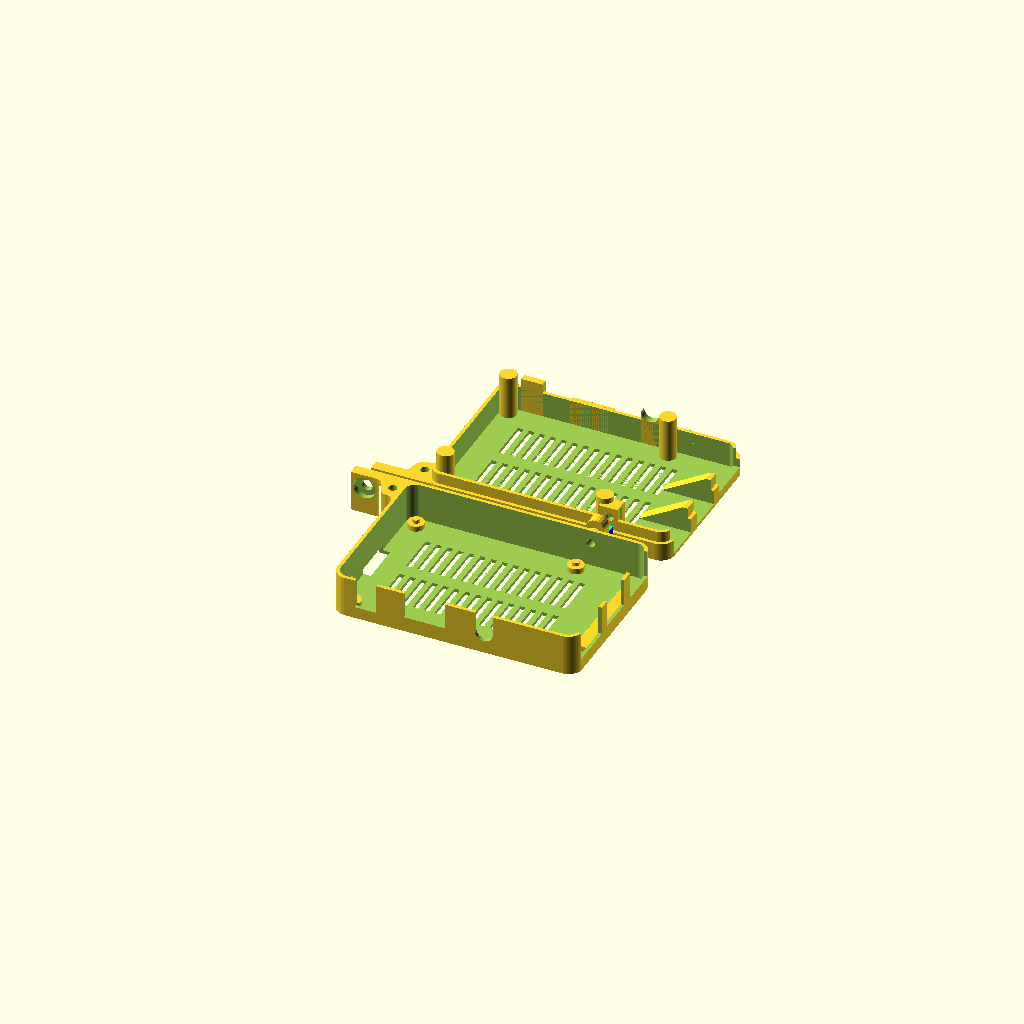
Cell 1: the model at its default parameters.
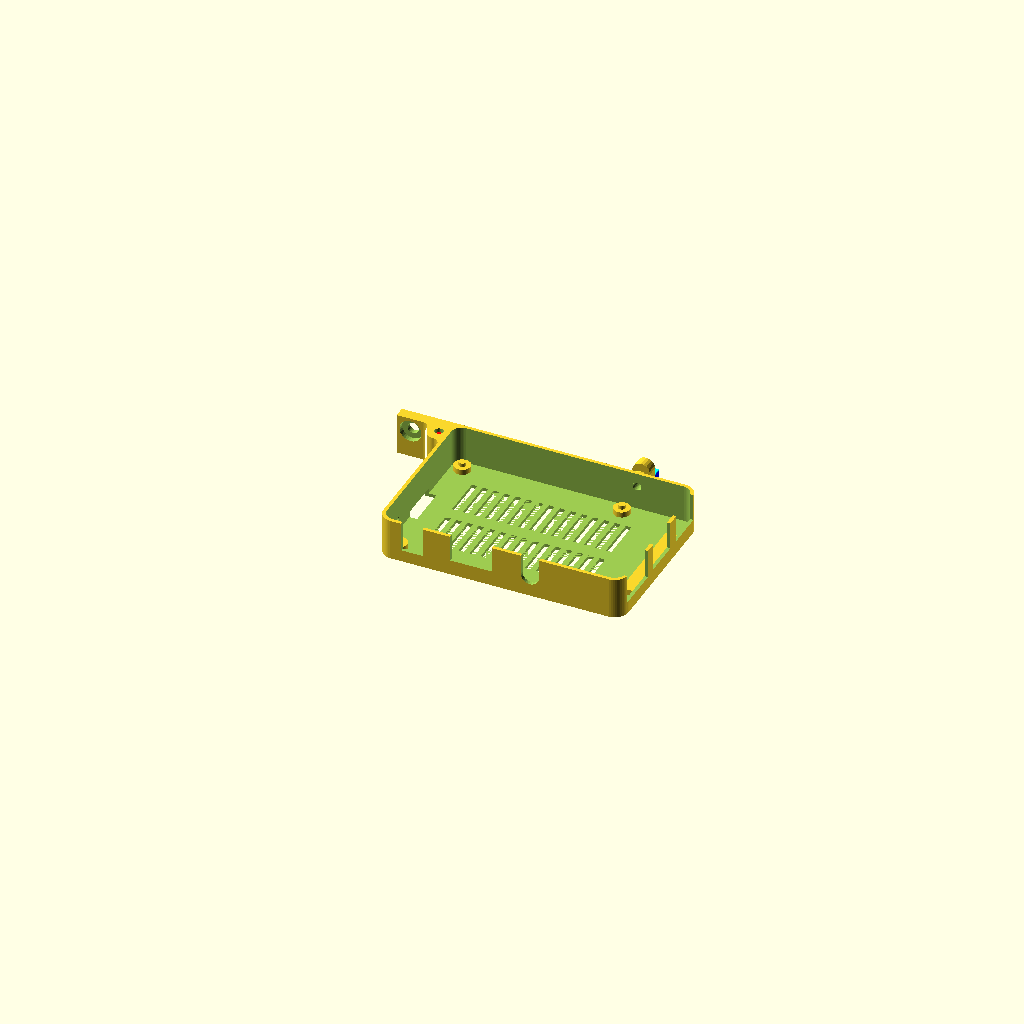
Cell 2: Part = "base" (everything else at default).
All cells are drawn from one camera (rotation 55°, 0°, 25°, orthographic, colour scheme Cornfield), so only the parameter changes between them.
The OpenSCAD source (inputs/thingiverse/files/thing-2989609/files/PrusaPi.scad):
//===========================================================================
//
// PrusaPi Pi case for Prusa MK3 https: 
//
// This part was designed 24 November 1017 by Joe McKeown. 
// It's available under the terms of the Creative Commons CC-BY license 
// (https://creativecommons.org/licenses/by/3.0/).
// 
// History:
// V1.0 24 NOV 1017 First version
//===========================================================================

// Also needed: 
//    1x M4 T-nut for 30x30 extrusion
//    1x M4x10 Cap (or pan head) screw.
//    2x M3 Square nuts (check the Prusa's spares bag)
//    2x M3x 8MM cap screws (up to 12mm length should work)
//
// Be sure to look for drop-in T-nuts, or the frame will need to be dissambled.
// I wouldn't necessarily recommend buying all of the following, because the
// kits contain too many parts for this project, but for reference I build my
// Pi case by pulling from the folloing products: 
// https://www.amazon.com/gp/product/B0785PJZTP - M4 T-nuts for 30x30.
// https://www.amazon.com/gp/product/B015A351WS - M4x10 Cap screws
// https://www.amazon.com/gp/product/B018503K94 - M3 Square nuts.
// https://www.amazon.com/gp/product/B072FKMYMF - M3 Cap screw kit (various lenghts)

/* [Options] */
// Which part to build
Part="both"; // [base:Bottom, lid:Cover, both:Both]
//Include Mount for 30x30 extrusion
Extrusion_Mount="Yes"; // [Yes, No] 
// Include Slot for Camera Cable
Include_Camera_Slot="No"; // [Yes, No] 

/* [Hidden] */
// Customizer does not do booleans. Really??
cameraSlot= (Include_Camera_Slot == "Yes") ? true : false; 
mount3030= (Extrusion_Mount == "Yes") ? true : false; 
epsilon=0.01;
baseGap=3.25;
PCBThick=1.3;
baseThick=1.25;
totalHeight=21.5;//20.2;
baseHeight=15;
mountHeight=10;
topHeight=totalHeight-baseHeight;
topToBoard=totalHeight-baseGap-PCBThick;
rimHeight=topToBoard-6.5;

bracketOffset=65;

PCBBase=baseGap+PCBThick;

BoardSize=[85,56];
PostCenters = [
  [ 3.5,  3.5],
  [ 3.5, 52.5],
  [61.5,  3.5],
  [61.5, 52.5]
  ];

function addvec(v, av) = (len(v) == len(av)) ? [ for (i = [ 0 : len(v)-1 ]) v[i] + av[i] ] : [0,0,0]; 
  
module m3_CapScrew(placement, orientation, length, cap=true,
cap_ht=3.25, cap_diameter=5.5, body_diameter=3.1){
  epsilon=0.01;
  translate(placement)
  rotate(orientation)
  if (cap) {
    union(){
      translate([0,0,-length-cap_ht+epsilon])
        cylinder(d=body_diameter, h=length+epsilon, $fn=30);
      translate([0,0,-cap_ht])
        cylinder(d=cap_diameter, h=cap_ht+epsilon, $fn=30);
    }
  } else {
    translate([0,0,-length+epsilon])
      cylinder(d=body_diameter, h=length+epsilon, $fn=30);
  }
}

module m3_SquareSlot(placement, orientation, length){
  //Increase these if tolerance is too tight.
  nut_ht=2.15;//2.0 actually
  nut_width=5.65;//5.5 actually
  
  translate(placement)
  rotate(orientation)
  translate([-nut_width/2,(nut_width/2)-length,-nut_ht])
    cube([nut_width, length, nut_ht]);
}


module outline(r=3){   
   hull()
   for (point=[[3,3],[3,53],[82,3],[82,53]]){
     translate(point) circle(r, $fn=50);
   }
 }
 
module posts(r, h){
  for (point=PostCenters){
    translate(point)
      cylinder(r=r, h=h);
  }
}

module cardSlot(){
  slotWidth=15;
  y=(BoardSize[1]-slotWidth)/2;
  translate([-5,y,-epsilon])
    cube([7, slotWidth, baseGap+epsilon]);
}

module powerSlotB(){
  //height is 3;
  translate([6.7, -5, PCBBase-0.2])
  cube([7.8, 10, 15]);
}

module powerSlotT(){
  //height is 3;
  translate([6.7, BoardSize[1]-0.5, 0])
  cube([7.8, 2.5, topToBoard - 3]);
}

module HDMISlotB(){
  //height is 6.5;
  translate([24.45, -5, PCBBase+1])
  cube([15.1, 10, 10]);
}

module HDMISlotT(){
  //height is 6.5;
  translate([24.45, BoardSize[1]-0.5, 0])
  cube([15.1, 2.5, topToBoard-6.75]);
}

module AudioSlotB(){
  radius=3.25;
  //height is 6.0;
  translate([53.5-radius, -5, PCBBase])
  union(){
  translate([0, 0, radius])
    cube([6.5, 7, 10]);
  translate([radius, 0, radius])
    rotate([-90,0,0])
      cylinder(r=radius, h=7, $fn=30);
  }
}

module AudioSlotT(){
  radius=3.25;
  //height is 6.0;
  zOffset=totalHeight-radius-baseGap-PCBThick;
  translate([53.5-radius, BoardSize[1]-0.5, 0])
  
  difference(){
  translate([0, 0, 0])
    cube([6.5, 2.5, zOffset]);
  translate([radius, -2, zOffset])
    rotate([-90,0,0])
      cylinder(r=radius, h=5, $fn=30);
  }
}

module EthSlotB(){
  //height is 13.5;
  JackWidth=16;
  translate([BoardSize[0]-5, 2.25, PCBBase])
  cube([10, JackWidth, 15]);
}

module EthSlotT(){
  //height is 13.5;
  JackWidth=16;
  //centerY=
  y=(BoardSize[1] - 2.25 - JackWidth);
  translate([BoardSize[0]-20, y, baseThick+ 2.0])
  cube([30, JackWidth, 15]);
  translate([BoardSize[0]-20, y, baseThick])
  cube([19.5, JackWidth, 2.5]);
}

module USBSlotB(centerY){
  //height is 16;
  JackWidth=13.35;
  translate([BoardSize[0]-5, centerY-(JackWidth/2), PCBBase+0.5])
  cube([10, JackWidth, 15]);
}

module USBSlotT(centerY){
  //height is 16;
  JackWidth=13.35;
  y=(BoardSize[1] - centerY) - (JackWidth/2);
  translate([BoardSize[0]-20, y, baseThick])
  cube([30, JackWidth, 15]);
}

module LEDs(){
  translate([-5, 7.9, baseGap+PCBThick+1])rotate([0,90,0])
    cylinder(r=1.2, h=10, $fn=20);
  translate([-5, 11.5, baseGap+PCBThick+1])rotate([0,90,0])
    cylinder(r=1.2, h=10, $fn=20);
}

/*
Bracket 1 is common is the profile for attaching the case to the 
frame with a T-nut
 */
module bracket1Common(height=baseHeight){
  verticalM3Pos=[-4.5, -4.5, 0];
  wallThickness=2;
  overlap=abs(verticalM3Pos[0])-wallThickness; 
  m3Outer=9;
  linear_extrude(height)
    difference(){
      union(){
          translate([-21, -2, 0])
            square([21, 4]);
          translate([0, 0, 0])
            square([10, 2]);
          translate([-2,-13,0])
            square([2, 11]);
          translate(addvec(verticalM3Pos, [0,-m3Outer/2-overlap,0]))
            square([m3Outer/2, m3Outer/2+overlap]);
          translate(addvec(verticalM3Pos, [-m3Outer/2-overlap,0,0]))
            square([m3Outer/2+overlap,m3Outer/2]);
          translate(verticalM3Pos)
            circle(d=m3Outer, $fn=50);
        }
      translate(addvec(verticalM3Pos, [0,-m3Outer/2-overlap,0]))
        circle(r=overlap, $fn=50);
      translate(addvec(verticalM3Pos, [-m3Outer/2-overlap,0,0]))
        circle(r=overlap, $fn=50);
      //translate(verticalM3Pos)
      //  circle(d=3.05, $fn=50); //screw shaft
    }
}

module bracket1B(height=baseHeight){
  difference(){
    translate([0, BoardSize[1], 0])
      bracket1Common(baseHeight);
    translate([-16, BoardSize[1]-5, mountHeight])
    rotate([-90,0,0])
    union(){
      cylinder(d=4.1, h=10, $fn=30);
      cylinder(d=8, h=5, $fn=30);
    }
    color("red")m3_SquareSlot([-4.5,BoardSize[1],totalHeight-8], [0, 0, 0], 10);
  }
}

module bracket1T(){
  difference(){
    translate([0,0,topHeight])
      rotate([180,0,0])
        bracket1Common(height=topHeight);
    //color("red")m3_SquareSlot([-4.5,4.5,topHeight-2], [0, 0, 0], 12);
  }
}


module bracket2B($fn=20){
  slotWidth=8; //needed for 30x30
  slotDepth=2.5;
  bracketWidth=slotWidth-1.5;
  slotOffset=(slotWidth-bracketWidth)/2;
  innerWidth=14;
  innerDepth=4;
  innerOffset=(innerWidth-bracketWidth)/2;
  supportHeight=mountHeight-(innerWidth)/2;
  difference(){
    translate([bracketOffset,BoardSize[1]+1.5,mountHeight])
    rotate([-90, 0,0])
    union(){
      linear_extrude(slotDepth)
      hull(){
        translate([0, slotOffset, 0])
          circle(d=bracketWidth);
        translate([0, -slotOffset, 0])
          circle(d=bracketWidth);
      }
      translate([0,0,slotDepth])
      linear_extrude(innerDepth)
      hull(){
        translate([0, innerOffset, 0])
          circle(d=bracketWidth);
        translate([0, -innerOffset, 0])
          circle(d=bracketWidth);
      }
    }
  }
  
  translate([bracketOffset-bracketWidth/2,BoardSize[1]+innerDepth,0])
    color("blue")cube([bracketWidth, innerDepth+3, supportHeight]);
  translate([bracketOffset-bracketWidth/2,BoardSize[1]+1+2*innerDepth,0])
    color("blue")cube([bracketWidth, 2, mountHeight+1]);
  translate([bracketOffset-bracketWidth/2,BoardSize[1]+2*innerDepth,mountHeight+1])
    color("aqua")cube([bracketWidth, 3, 0.35]);
}

module bracket2T(){
  translate([bracketOffset-4,-0.75,0])
    cube([7,5.5,topToBoard-2]);
}

module bottomShell() {
  difference(){
    union(){
      linear_extrude(baseHeight) outline(5);
      if(mount3030) {
        bracket1B();
        bracket2B();
      }
    }
    translate([0,0,baseThick]) 
      linear_extrude(baseHeight) outline(3.75);
    cardSlot();
    powerSlotB();
    HDMISlotB();
    AudioSlotB();
    EthSlotB();
    USBSlotB(29);
    USBSlotB(47);
    LEDs();
    for(y=[10,(BoardSize[1]/2)+2.5 ]){
      for(x=[10:4:BoardSize[0]-18]){
        translate([x,y,-epsilon])
          cube([2, (BoardSize[1]/2)-12.5, 
            baseThick+2*epsilon]);
      }
    }
    if(mount3030) {
      m3_CapScrew([bracketOffset,BoardSize[1]+8,mountHeight], [-90,0,0], 10);
      m3_CapScrew([-4.5,BoardSize[1]-4.5,totalHeight], [0,0,0], 12);
    }
  }
}

module cameraCableSlot(){
  translate([45,BoardSize[1]-19.1,-epsilon])
  linear_extrude(baseThick+2*epsilon) hull(){
  translate([0,15,0])
  circle(1.3, $fn=50);
  circle(1.3, $fn=50);
  }
}

module shelf() {
  shelfWidth=35;
  y=(BoardSize[1]-shelfWidth)/2;
  translate([BoardSize[0]-4.25,y,0]) 
    cube([5,shelfWidth,baseGap]);
}


module base() {
  union(){
    bottomShell();
    posts(r=3, h= baseGap, $fn=50);
    posts(r=1.3, h=baseGap+PCBThick, $fn=50);
    shelf();
  }
}

module topShell() {
  
  difference(){
    union(){
      linear_extrude(topHeight) outline(5);
      linear_extrude(rimHeight) outline(3.75);
    }
    difference(){
      translate([0,0,baseThick]) 
        linear_extrude(totalHeight) outline(2.5);    
      translate([BoardSize[0],10, 11])
        rotate([-90,0,0])rotate(60)
          cube([20, 20, BoardSize[1]-20]);
    }
    if (cameraSlot) cameraCableSlot();
    EthSlotT();
    USBSlotT(29);
    USBSlotT(47);
    for(y=[10,(BoardSize[1]/2)+2.5 ]){
      for(x=[10:4:BoardSize[0]-18]){
        if (!cameraSlot || ((x < 42) || (x > 46) || (y <= 10)))
        translate([x,y,-epsilon])
          cube([2, (BoardSize[1]/2)-12.5, 
            baseThick+2*epsilon]);
      }
    }
    
  }
}


module lid() {
  difference(){
    union(){
      topShell();
      AudioSlotT();
      HDMISlotT();
      powerSlotT();
      posts(r=3, h=topToBoard, $fn=50);    
      if(mount3030) {
        bracket1T();
        bracket2T();
      }
    }

    if(mount3030) {
      height=totalHeight-mountHeight;
      m3_SquareSlot([bracketOffset,3,height], [0,90,90], 10);
      m3_CapScrew([bracketOffset,-6,height], [90,0,0], 10);
      m3_CapScrew([-4.5,4.5,0], [180,0,0], 10);
    }
  }
}


if (Part=="debug") {
  //translate([-60,0,0]) bracket1Common(1);
  translate([-BoardSize[0]/2,-BoardSize[1]/2,0])
    base();
  translate([-BoardSize[0]/2,BoardSize[1]/2,baseHeight+topHeight])
  rotate([180,0,0])
    color("red") lid();
}
if (Part=="both") {
  translate([-BoardSize[0]/2,-BoardSize[1]-8,0])
  base();
  translate([-BoardSize[0]/2,+8,0])
    lid();
}

if (Part=="lid") {
  //translate([-60,0,0]) bracket1Common(1);
  translate([-BoardSize[0]/2,-BoardSize[1]/2,0])
  lid();
}

if (Part=="base") {
  translate([-BoardSize[0]/2,-BoardSize[1]/2,0])
  base();
}
Parameter table extracted from the source (name, type, default, range or options):
Part: string, default "both", options "base", "lid", "both"
Extrusion_Mount: string, default "Yes", options "Yes", "No"
Include_Camera_Slot: string, default "No", options "Yes", "No"
